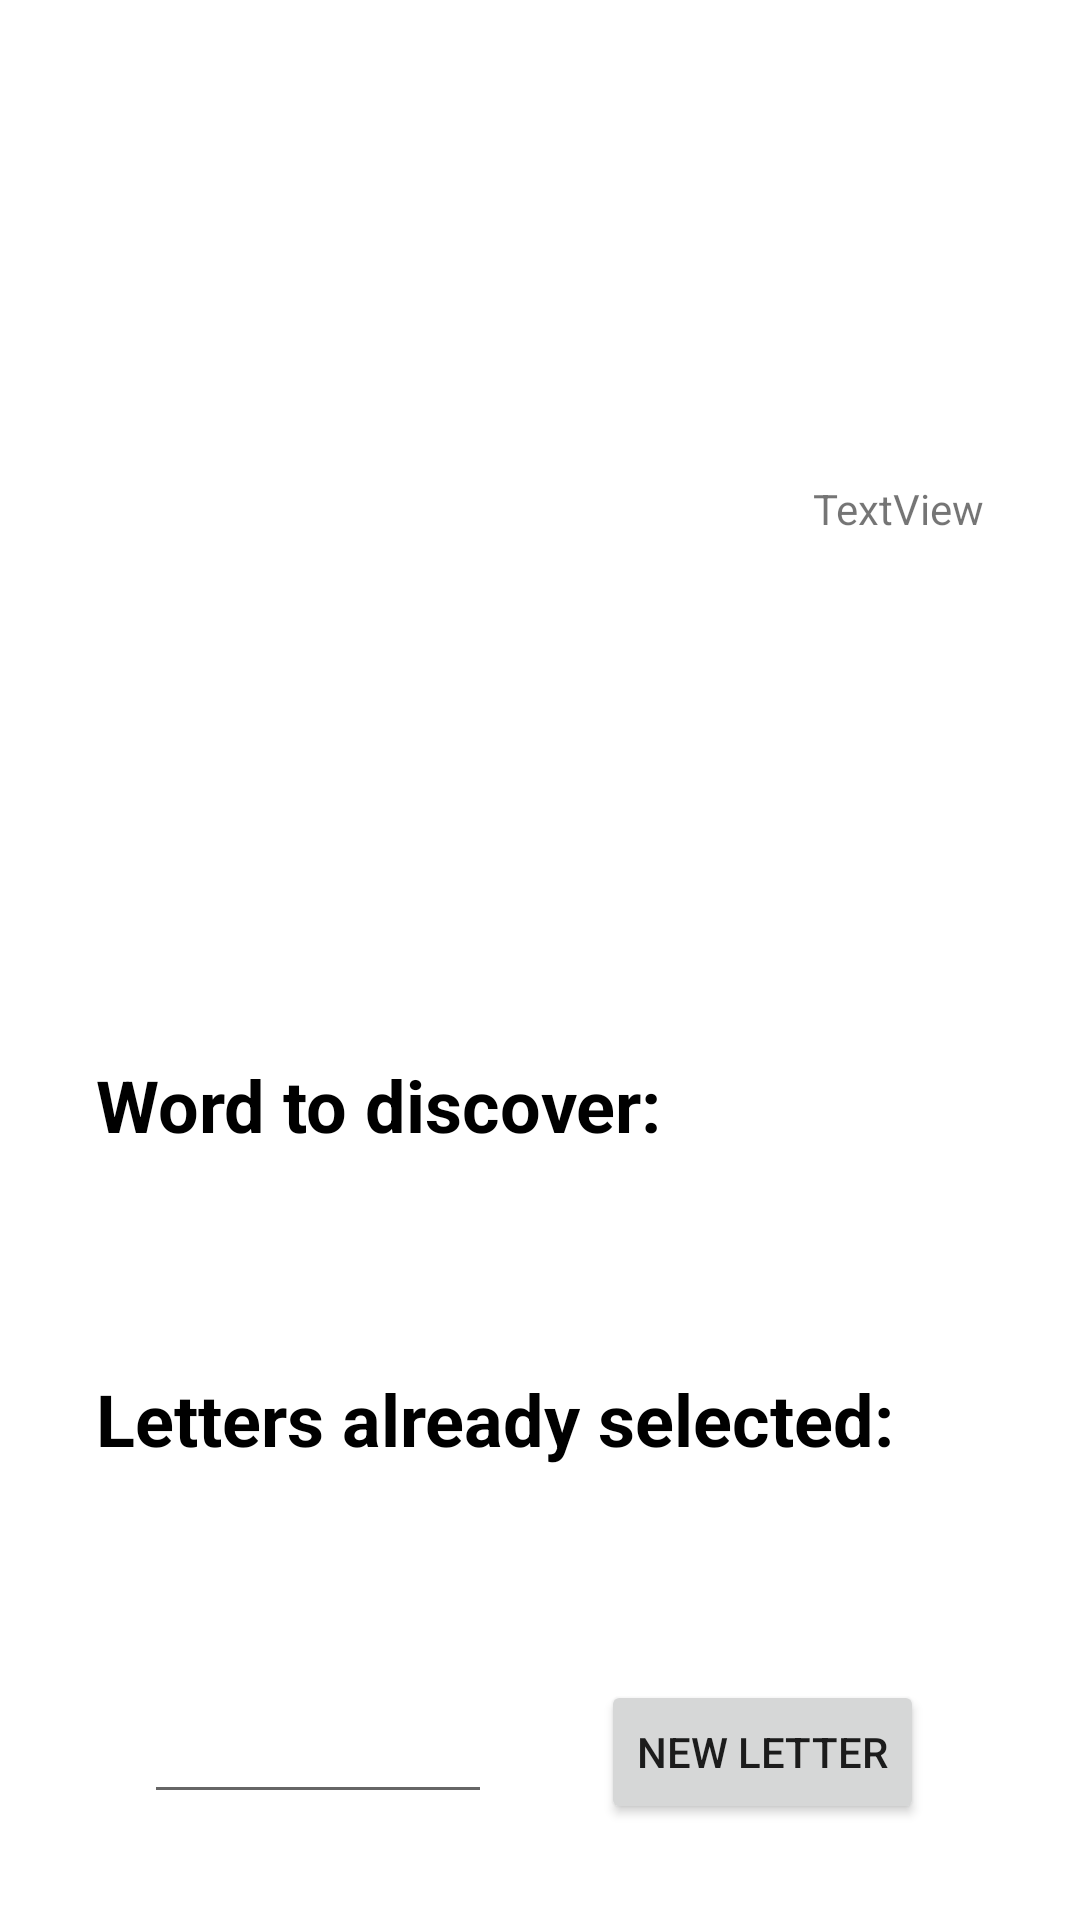

This screen was rendered from an Android layout file. Write that file and the resources it references.
<!-- AndroidManifest.xml: application theme Theme.TheHangman -->
<!-- res/layout/activity_main.xml -->
<?xml version="1.0" encoding="utf-8"?>
<layout
    xmlns:android="http://schemas.android.com/apk/res/android"
    xmlns:app="http://schemas.android.com/apk/res-auto"
    xmlns:tools="http://schemas.android.com/tools"
    >
    <data>
        <variable
            name="viewmodel"
            type="cat.udl.gtidic.course2223.teacher.thehangman.viewmodels.GameViewModel" />
    </data>
    <androidx.constraintlayout.widget.ConstraintLayout
        android:layout_width="match_parent"
        android:layout_height="match_parent"
        tools:context=".views.MainActivity">

        <androidx.constraintlayout.widget.Guideline
            android:id="@+id/guidelineLeft"
            android:layout_width="wrap_content"
            android:layout_height="wrap_content"
            android:orientation="vertical"
            app:layout_constraintGuide_begin="32dp" />

        <androidx.constraintlayout.widget.Guideline
            android:id="@+id/guidelineRight"
            android:layout_width="wrap_content"
            android:layout_height="wrap_content"
            android:orientation="vertical"
            app:layout_constraintGuide_end="32dp" />

        <androidx.constraintlayout.widget.Guideline
            android:id="@+id/guidelineHalf"
            android:layout_width="wrap_content"
            android:layout_height="wrap_content"
            android:orientation="vertical"
            app:layout_constraintGuide_percent="0.5" />

        <TextView
            android:id="@+id/tvVisibleWordText"
            android:layout_width="0dp"
            android:layout_height="wrap_content"
            android:layout_marginTop="32dp"
            android:text="@string/WordToDiscover"
            android:textColor="@color/black"
            android:textSize="24sp"
            android:textStyle="bold"
            app:layout_constraintEnd_toStartOf="@+id/guidelineRight"
            app:layout_constraintHorizontal_bias="0.0"
            app:layout_constraintStart_toStartOf="@+id/guidelineLeft"
            app:layout_constraintTop_toTopOf="@+id/guideline3" />

        <TextView
            android:id="@+id/tvVisibleWord"
            android:layout_width="0dp"
            android:layout_height="wrap_content"
            android:layout_marginTop="8dp"
            android:textSize="24sp"
            android:text="@{viewmodel.visibleWord}"
            tools:text="_ A _ A"
            app:layout_constraintEnd_toStartOf="@+id/guidelineRight"
            app:layout_constraintStart_toStartOf="@+id/guidelineLeft"
            app:layout_constraintTop_toBottomOf="@+id/tvVisibleWordText" />

        <TextView
            android:id="@+id/tvLettersChosenText"
            android:layout_width="0dp"
            android:layout_height="wrap_content"
            android:layout_marginTop="32dp"
            android:text="@string/LettersSelected"
            android:textColor="@color/black"
            android:textSize="24sp"
            android:textStyle="bold"
            app:layout_constraintEnd_toStartOf="@+id/guidelineRight"
            app:layout_constraintStart_toStartOf="@+id/guidelineLeft"
            app:layout_constraintTop_toBottomOf="@+id/tvVisibleWord" />

        <TextView
            android:id="@+id/tvLettersChosen"
            android:layout_width="0dp"
            android:layout_height="wrap_content"
            android:layout_marginTop="8dp"
            android:textSize="24sp"
            tools:text="B, A, E, P"
            app:layout_constraintEnd_toStartOf="@+id/guidelineRight"
            app:layout_constraintStart_toStartOf="@+id/guidelineLeft"
            app:layout_constraintTop_toBottomOf="@+id/tvLettersChosenText" />

        <androidx.constraintlayout.widget.Guideline
            android:id="@+id/guideline3"
            android:layout_width="wrap_content"
            android:layout_height="wrap_content"
            android:orientation="horizontal"
            app:layout_constraintGuide_percent="0.5" />

        <ImageView
            android:id="@+id/ivState"
            android:layout_width="0dp"
            android:layout_height="wrap_content"
            android:layout_marginTop="32dp"
            android:layout_marginBottom="32dp"
            android:adjustViewBounds="true"
            android:contentDescription="@string/app_name"
            android:scaleType="centerInside"
            app:layout_constraintBottom_toTopOf="@+id/guideline3"
            app:layout_constraintEnd_toStartOf="@+id/guidelineRight"
            app:layout_constraintStart_toStartOf="@+id/guidelineLeft"
            app:layout_constraintTop_toTopOf="parent"
            app:srcCompat="@drawable/round_7" />

        <Button
            android:id="@+id/btnNewLetter"
            android:layout_width="wrap_content"
            android:layout_height="wrap_content"
            android:layout_marginStart="16dp"
            android:layout_marginEnd="16dp"
            android:layout_marginBottom="32dp"
            android:text="@string/newLetter"
            app:layout_constraintBottom_toBottomOf="parent"
            app:layout_constraintEnd_toStartOf="@+id/guidelineRight"
            app:layout_constraintStart_toStartOf="@+id/guidelineHalf" />

        <EditText
            android:id="@+id/etNewLetter"
            android:layout_width="0dp"
            android:layout_height="wrap_content"
            android:layout_marginStart="16dp"
            android:layout_marginEnd="16dp"
            android:ems="10"
            android:gravity="center"
            android:inputType="text"
            android:maxLength="1"
            app:layout_constraintBottom_toBottomOf="@+id/btnNewLetter"
            app:layout_constraintEnd_toStartOf="@+id/guidelineHalf"
            app:layout_constraintStart_toStartOf="@+id/guidelineLeft"
            app:layout_constraintTop_toTopOf="@+id/btnNewLetter"
            tools:text="A"
            android:autofillHints=""
            android:textAllCaps="true"/>

        <TextView
            android:id="@+id/tvUserNameRebut"
            android:layout_width="wrap_content"
            android:layout_height="wrap_content"
            android:text="TextView"
            app:layout_constraintEnd_toStartOf="@+id/guidelineRight"
            app:layout_constraintTop_toBottomOf="@+id/ivState" />

    </androidx.constraintlayout.widget.ConstraintLayout>
</layout>
<!-- resources referenced by this layout -->
<resources>
  <string name="LettersSelected">Letters already selected:</string>
  <string name="WordToDiscover">Word to discover:</string>
  <string name="app_name">The Hangman</string>
  <string name="newLetter">New letter</string>
  <style name="Theme.TheHangman" parent="Theme.MaterialComponents.DayNight.DarkActionBar">
          
          <item name="colorPrimary">@color/purple_500</item>
          <item name="colorPrimaryVariant">@color/purple_700</item>
          <item name="colorOnPrimary">@color/white</item>
          
          <item name="colorSecondary">@color/teal_200</item>
          <item name="colorSecondaryVariant">@color/teal_700</item>
          <item name="colorOnSecondary">@color/black</item>
          
          <item name="android:statusBarColor">?attr/colorPrimaryVariant</item>
          
      </style>
  <!-- not gathered from this repository: default colours our renderer supplied (Android Studio template values) -->
  <color name="purple_500">#FF6200EE</color>
  <color name="purple_700">#FF3700B3</color>
  <color name="teal_200">#FF03DAC5</color>
  <color name="teal_700">#FF018786</color>
  <color name="black">#FF000000</color>
  <color name="white">#FFFFFFFF</color>
</resources>
